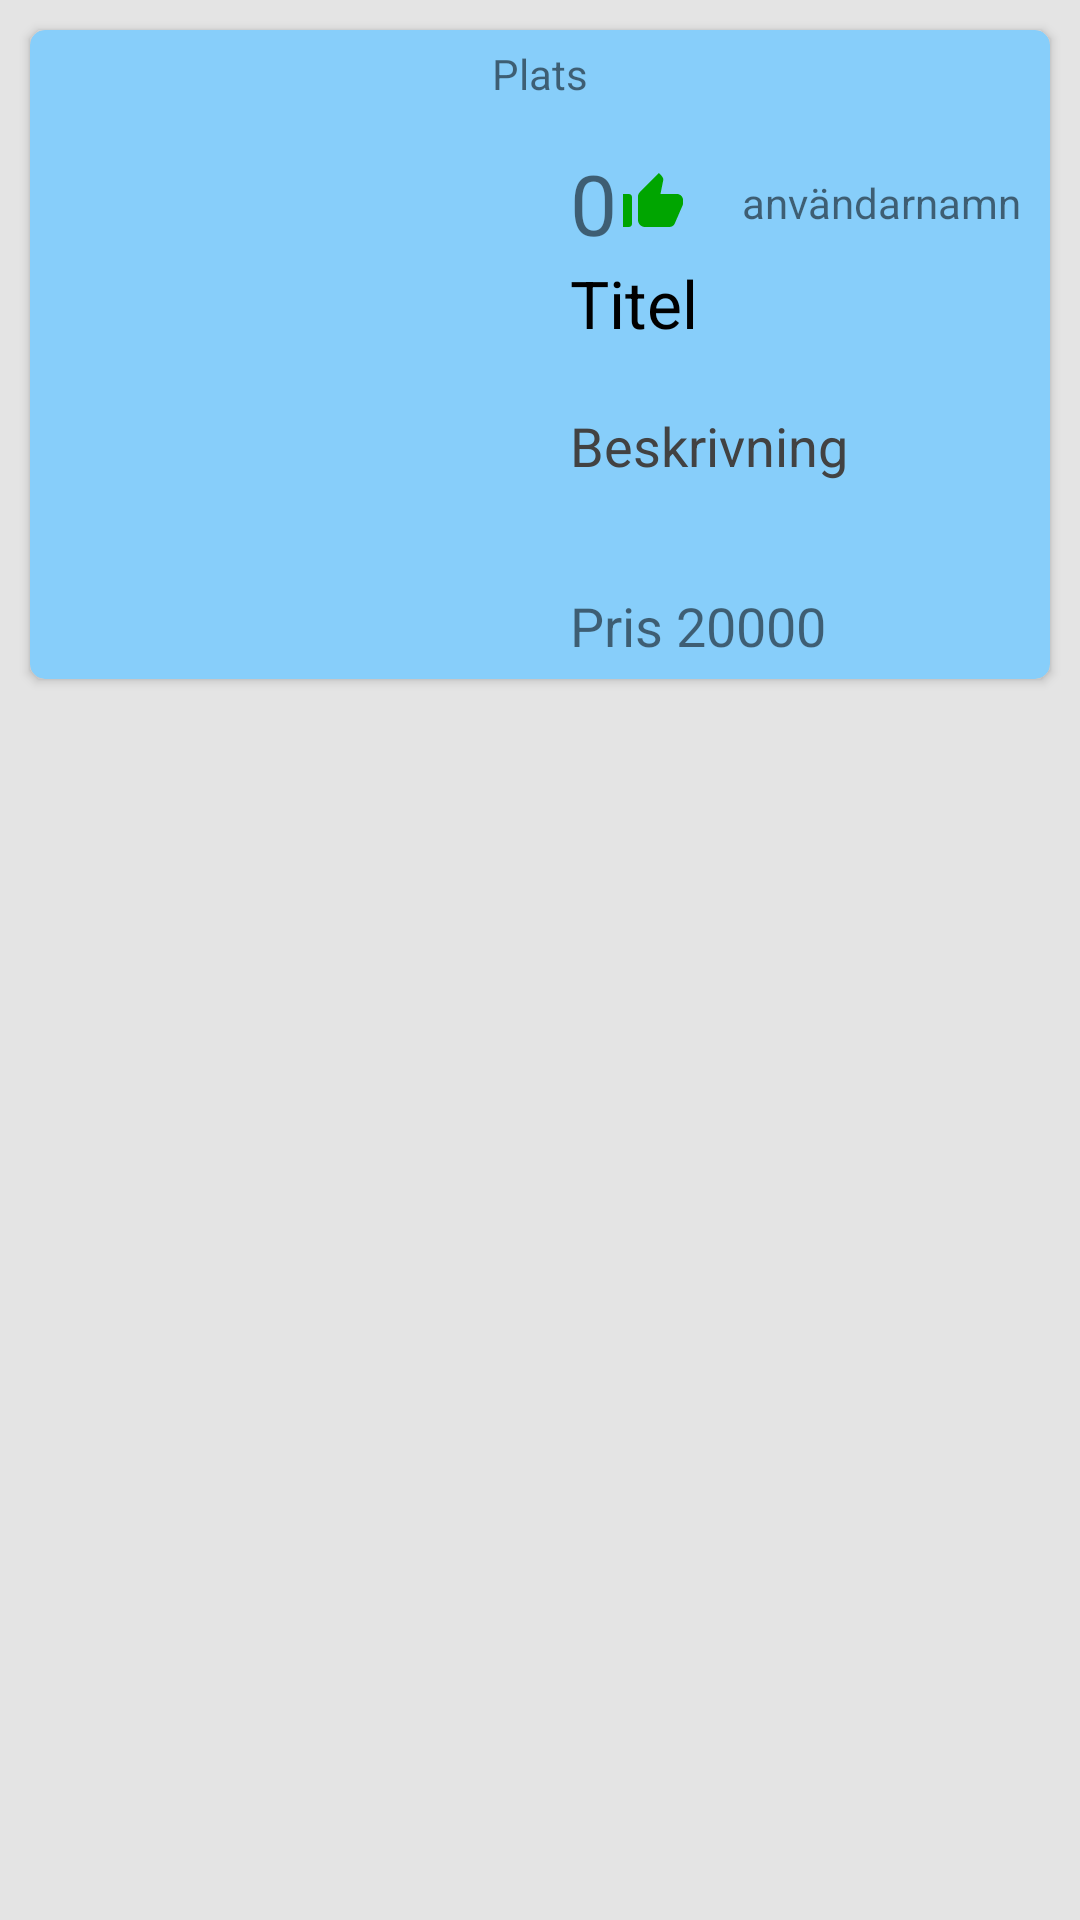

Layout XML and referenced resources for this Android screen:
<!-- AndroidManifest.xml: application theme Theme.Tddd80projekt -->
<!-- res/layout/searched_post.xml -->
<?xml version="1.0" encoding="utf-8"?>
<LinearLayout xmlns:android="http://schemas.android.com/apk/res/android"
    xmlns:app="http://schemas.android.com/apk/res-auto"
    xmlns:tools="http://schemas.android.com/tools"
    android:id="@+id/post_layout"
    android:layout_width="match_parent"
    android:layout_height="wrap_content"
    android:background="#E4E4E4">

    <androidx.cardview.widget.CardView
        android:id="@+id/post_cardview"
        android:layout_width="match_parent"
        android:layout_height="wrap_content"
        android:layout_margin="10dp"
        app:cardBackgroundColor="@color/LightSkyBlue"
        app:cardCornerRadius="5dp">

        <LinearLayout
            android:layout_width="match_parent"
            android:layout_height="match_parent"
            android:orientation="vertical">

            <TextView
                android:id="@+id/post_location"
                android:layout_width="match_parent"
                android:layout_height="wrap_content"
                android:layout_margin="5dp"
                android:gravity="center|center_horizontal"
                android:text="Plats" />

            <LinearLayout
                android:layout_width="match_parent"
                android:layout_height="wrap_content"
                android:orientation="horizontal">

                <LinearLayout
                    android:layout_width="wrap_content"
                    android:layout_height="match_parent"
                    android:layout_margin="5dp"
                    android:gravity="center"
                    android:orientation="vertical">

                    <ImageView
                        android:id="@+id/post_picture"
                        android:layout_width="150dp"
                        android:layout_height="150dp"
                        android:layout_gravity="center_vertical"
                        android:layout_margin="5dp"
                        android:contentDescription="@string/image" />
                </LinearLayout>

                <LinearLayout
                    android:layout_width="match_parent"
                    android:layout_height="match_parent"
                    android:gravity="center_vertical"
                    android:orientation="vertical"
                    android:padding="10dp">

                    <LinearLayout
                        android:layout_width="match_parent"
                        android:layout_height="wrap_content"
                        android:gravity="center"
                        android:orientation="horizontal">

                        <TextView
                            android:id="@+id/post_likes"
                            android:layout_width="wrap_content"
                            android:layout_height="wrap_content"
                            android:text="0"
                            android:textSize="28sp"
                            tools:layout_marginRight="10dp" />

                        <ImageView
                            android:id="@+id/imageView4"
                            android:layout_width="wrap_content"
                            android:layout_height="wrap_content"
                            app:srcCompat="@drawable/ic_baseline_thumb_up_alt_24" />

                        <TextView
                            android:id="@+id/post_username"
                            android:layout_width="wrap_content"
                            android:layout_height="wrap_content"
                            android:layout_weight="1"
                            android:gravity="end"
                            android:text="användarnamn" />
                    </LinearLayout>

                    <TextView
                        android:id="@+id/post_title"
                        android:layout_width="match_parent"
                        android:layout_height="50dp"
                        android:layout_gravity="end"
                        android:text="@string/titel"
                        android:textColor="@color/black"
                        android:textSize="22sp" />

                    <TextView
                        android:id="@+id/post_description"
                        android:layout_width="match_parent"
                        android:layout_height="60dp"
                        android:layout_gravity="bottom"
                        android:text="@string/beskrivning"
                        android:textColor="@color/cardview_dark_background"
                        android:textSize="18sp" />

                    <TextView
                        android:id="@+id/post_price"
                        android:layout_width="match_parent"
                        android:layout_height="20dp"
                        android:layout_gravity="bottom"

                        android:text="Pris 20000"
                        android:textSize="18sp" />

                </LinearLayout>

            </LinearLayout>
        </LinearLayout>

    </androidx.cardview.widget.CardView>
</LinearLayout>
<!-- resources referenced by this layout -->
<resources>
  <color name="LightSkyBlue">#87CEFA</color>
  <color name="black">#FF000000</color>
  <!-- drawable ic_baseline_thumb_up_alt_24 (drawable) -->
  <vector android:height="24dp" android:tint="#00A500"
      android:viewportHeight="24" android:viewportWidth="24"
      android:width="24dp" xmlns:android="http://schemas.android.com/apk/res/android">
      <path android:fillColor="@android:color/white" android:pathData="M2,20h2c0.55,0 1,-0.45 1,-1v-9c0,-0.55 -0.45,-1 -1,-1L2,9v11zM21.83,12.88c0.11,-0.25 0.17,-0.52 0.17,-0.8L22,11c0,-1.1 -0.9,-2 -2,-2h-5.5l0.92,-4.65c0.05,-0.22 0.02,-0.46 -0.08,-0.66 -0.23,-0.45 -0.52,-0.86 -0.88,-1.22L14,2 7.59,8.41C7.21,8.79 7,9.3 7,9.83v7.84C7,18.95 8.05,20 9.34,20h8.11c0.7,0 1.36,-0.37 1.72,-0.97l2.66,-6.15z"/>
  </vector>
  <string name="beskrivning">Beskrivning</string>
  <string name="image">image</string>
  <string name="titel">Titel</string>
  <style name="Theme.Tddd80projekt" parent="Theme.MaterialComponents.Light.NoActionBar">
          <item name="android:forceDarkAllowed" tools:targetApi="29"> false </item>
          
          <item name="colorPrimary">@color/LightSkyBlue</item>
          <item name="colorPrimaryVariant">#003700B3</item>
          <item name="colorOnPrimary">@color/black</item>
          
          <item name="colorSecondary">@color/teal_200</item>
          <item name="colorSecondaryVariant">@color/teal_700</item>
          <item name="colorOnSecondary">@color/black</item>
          
          <item name="android:statusBarColor" tools:targetApi="l">?attr/colorPrimaryVariant</item>
          
      </style>
  <color name="teal_200">#FF03DAC5</color>
  <color name="teal_700">#FF018786</color>
</resources>
